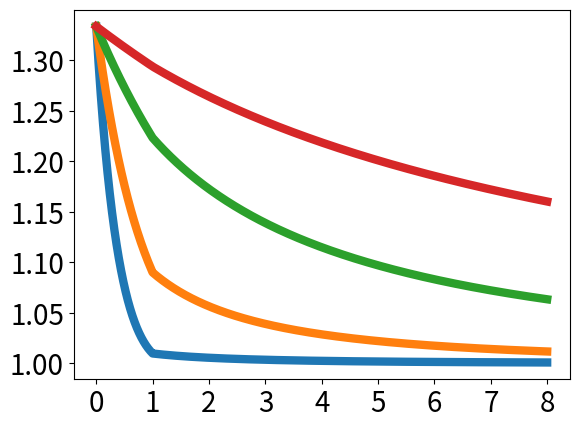

Recreate this plot in Python.
#!/usr/bin/env python3
# -*- coding: utf-8 -*-
"""
Created on Mon Jun  5 17:40:26 2017

[redacted]
"""
import scipy.optimize as opt
import numpy as np
import matplotlib.pyplot as plt


def Ktwo(kone,SL,SU) :
    return max(0,(kone*kone*SL*SU-1)/(SL+SU+2*kone*SL*SU))

def Kone(T,SL,SU,a,b) :
    func = lambda k,SL,SU : a*k + b*Ktwo(k,SL,SU) - T
    return opt.fsolve(func,0,(SL,SU))[0]

def kk(T,SL,SU,a,b) : # this seems to check out, FWIW
    kone = Kone(T,SL,SU,a,b)
    return kone,Ktwo(kone,SL,SU)

def PoA(T,SL,SU,a,b) :
    kone,ktwo = kk(T,SL,SU,a,b)
    gmtoll = 1/np.sqrt(SL*SU)
    if kone < gmtoll :
        return 4/3*(1-kone*SL/(1+kone*SL)**2)
    else :
        return 4/3*(1-(1+kone*SL)*(SL/SU+kone*SL)/(1+2*kone*SL+SL/SU)**2)
    
sGM = 1
qq = [1/2,1/10,1/100,1/1000]
Tmax = 8
TT = np.array(range(0,1001))/1000*Tmax
abar = 1
bbar = 1

PoAs = {}

for q in qq :
    PoAs[q] = np.zeros(len(TT))
    sL = np.sqrt(q)
    sU = np.sqrt(1/q)
    for idx,T in enumerate(TT) :
        PoAs[q][idx] = PoA(T,sL,sU,abar,bbar)

ax = plt.subplot(111)
lines = {}
for q in qq :
    lines[q] = plt.plot(TT,PoAs[q])
    
for line in lines:
    lines[line][0].set_linewidth(6)



#ax = plt.subplot(111, xlabel='x', ylabel='y', title='title')
for item in ([ax.title, ax.xaxis.label, ax.yaxis.label] +ax.get_xticklabels() + ax.get_yticklabels()):
    item.set_fontsize(20)